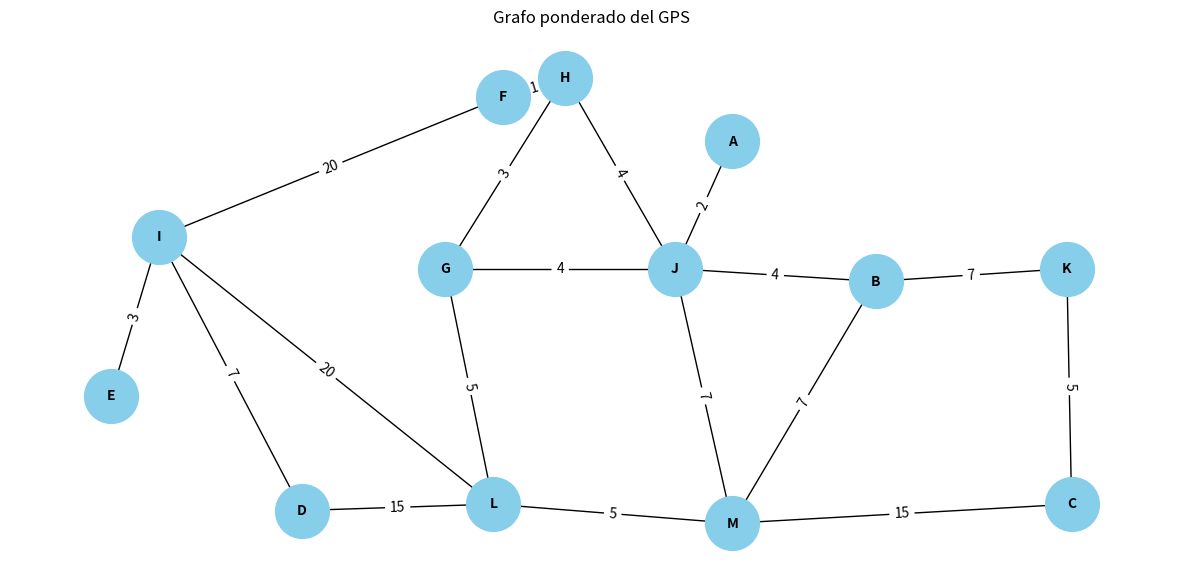

Source code (Python):
#Alejandra Rodriguez Guevara 21310127 6E1

#El algoritmo de Dijkstra es un método utilizado en teoría de grafos para determinar la ruta 
# o el camino más corto entre los nodos de un grafo.

#En la vida diaria Dijkstra se puede utilizar en un mapa donde los usuarios deben de poner 
# su punto de inicio y su lugar objetivo para que se les calcule la ruta más rápida, tambien 
# serviría para distintas rutas de camión determinar cual seria mas rápida.

import heapq #Importamos la biblioteca heapq para trabajar con colas de prioridad.
import matplotlib.pyplot as plt #Importamos pyplot de matplotlib para generar gráficos.
import networkx as nx #Importamos networkx para crear y manipular grafos.

class Graph:
    def __init__(self):
        self.nodes = set() #Inicializamos un conjunto vacío para almacenar los nodos.
        self.edges = {} #Inicializamos un diccionario vacío para almacenar las aristas y sus pesos.
    
    def add_node(self, value):
        self.nodes.add(value) #Agregamos el nodo al conjunto de nodos.
        if value not in self.edges:
            self.edges[value] = {} #Si el nodo no está en el diccionario de aristas, creamos una entrada para él.
    
    def add_edge(self, from_node, to_node, weight):
        self.edges[from_node][to_node] = weight #Agregamos una arista del nodo origen al nodo destino con un peso.
        self.edges[to_node][from_node] = weight #Agregamos una arista del nodo destino al nodo origen con el mismo peso.
    
    def dijkstra(self, start, end=None):
        distances = {node: float('infinity') for node in self.nodes} #Inicializamos todas las distancias a infinito.
        distances[start] = 0 #La distancia al nodo inicial es 0.
        priority_queue = [(0, start)] #Creamos una cola de prioridad con el nodo inicial.
        previous_nodes = {} #Inicializamos un diccionario para los nodos previos en el camino más corto.
        all_paths = {} #Inicializamos un diccionario para almacenar todos los caminos intentados.
        
        while priority_queue: #Mientras la cola de prioridad no esté vacía.
            current_distance, current_node = heapq.heappop(priority_queue) #Obtenemos el nodo con la menor distancia.
            path = all_paths.get(current_node, []) #Obtenemos el camino actual.
            
            if current_node == end: #Si el nodo actual es el destino.
                path = [] #Inicializamos el camino.
                while current_node in previous_nodes: #Reconstruimos el camino desde el nodo destino al inicio.
                    path.insert(0, current_node) #Insertamos el nodo al inicio del camino.
                    current_node = previous_nodes[current_node] #Avanzamos al nodo previo.
                path.insert(0, start) #Insertamos el nodo inicial al inicio del camino.
                return current_distance, path, all_paths #Retornamos la distancia, el camino más corto y todos los caminos intentados.
            
            for neighbor, weight in self.edges[current_node].items(): #Para cada vecino del nodo actual.
                distance = current_distance + weight #Calculamos la nueva distancia.
                
                if distance < distances[neighbor]: #Si la nueva distancia es menor.
                    distances[neighbor] = distance #Actualizamos la distancia.
                    heapq.heappush(priority_queue, (distance, neighbor)) #Agregamos el vecino a la cola de prioridad.
                    previous_nodes[neighbor] = current_node #Actualizamos el nodo previo.
                    
                    #Agregamos el camino al vecino a la lista de caminos intentados.
                    all_paths[neighbor] = path + [neighbor] if current_node in all_paths else [start, neighbor]
        
        return float('infinity'), [], {} #Retornamos infinito si el nodo destino no es alcanzable.
    
    def draw(self, shortest_path=None, all_paths=None):
        G = nx.Graph() #Creamos un grafo vacío.
        
        #Definimos las posiciones de los nodos en el gráfico.
        positions = {
            'A': (13,6), 'B': (16, 3.8), 'C': (20.1,.3), 'D': (4, .2), 
            'E': (0,2), 'F': (8.2,6.7), 'G': (7, 4), 'H': (9.5,7),
            'I': (1, 4.5), 'J': (11.8, 4), 'K': (20, 4), 'L': (8, .3),
            'M': (13,0)
        }
        
        #Agregamos los nodos al grafo.
        for node in self.nodes:
            G.add_node(node)
        
        #Agregamos las aristas al grafo con sus respectivos pesos.
        for node, edges in self.edges.items():
            for neighbor, weight in edges.items():
                G.add_edge(node, neighbor, weight=weight)
        
        #Dibujamos el grafo ponderado.
        plt.figure(figsize=(15, 7))
        plt.title('Mapa Videojuego')
        nx.draw(G, pos=positions, with_labels=True, node_color='skyblue', node_size=1500, font_size=10, font_weight='bold')
        
        #Agregamos etiquetas de peso a las aristas.
        edge_labels = {(u, v): d['weight'] for u, v, d in G.edges(data=True)}
        nx.draw_networkx_edge_labels(G, pos=positions, edge_labels=edge_labels)
        
        #Dibujamos todos los caminos intentados si están especificados.
        if all_paths:
            for path in all_paths.values():
                edges = [(path[i], path[i+1]) for i in range(len(path)-1)]
                nx.draw_networkx_edges(G, pos=positions, edgelist=edges, edge_color='gray', width=1, alpha=0.5)
        
        #Dibujamos el camino más corto si está especificado.
        if shortest_path:
            edges = [(shortest_path[i], shortest_path[i+1]) for i in range(len(shortest_path)-1)]
            nx.draw_networkx_edges(G, pos=positions, edgelist=edges, edge_color='r', width=2)
        
        plt.title('Grafo ponderado del GPS')
        plt.show()

game_map = Graph()

#Agregamos nodos (posiciones en el mapa)
game_map.add_node('A')
game_map.add_node('B')
game_map.add_node('C')
game_map.add_node('D')
game_map.add_node('E')
game_map.add_node('F')
game_map.add_node('G')
game_map.add_node('H')
game_map.add_node('I')
game_map.add_node('J')
game_map.add_node('K')
game_map.add_node('L')
game_map.add_node('M')

#Agregamos conexiones (caminos) entre nodos
game_map.add_edge('A', 'J', 2)

game_map.add_edge('B', 'K', 7) 
game_map.add_edge('B', 'J', 4) 
game_map.add_edge('B', 'M', 7) 

game_map.add_edge('C', 'K', 5)
game_map.add_edge('C', 'M', 15)

game_map.add_edge('D', 'I', 7)
game_map.add_edge('D', 'L', 15)

game_map.add_edge('E', 'I', 3)

game_map.add_edge('F', 'H', 1)
game_map.add_edge('F', 'I', 20)

game_map.add_edge('G', 'H', 3)
game_map.add_edge('G', 'J', 4)
game_map.add_edge('G', 'L', 5)

game_map.add_edge('H', 'F', 1)
game_map.add_edge('H', 'G', 3)
game_map.add_edge('H', 'J', 4)

game_map.add_edge('I', 'F', 20)
game_map.add_edge('I', 'L', 20)
game_map.add_edge('I', 'D', 7)
game_map.add_edge('I', 'E', 3)

game_map.add_edge('J', 'H', 4)
game_map.add_edge('J', 'A', 2)
game_map.add_edge('J', 'B', 4)
game_map.add_edge('J', 'M', 7)
game_map.add_edge('J', 'G', 4)

game_map.add_edge('K', 'B', 7)
game_map.add_edge('K', 'C', 5)

game_map.add_edge('L', 'I', 20)
game_map.add_edge('L', 'G', 5)
game_map.add_edge('L', 'M', 5)
game_map.add_edge('L', 'D', 15)

game_map.add_edge('M', 'L', 5)
game_map.add_edge('M', 'J', 7)
game_map.add_edge('M', 'B', 7)
game_map.add_edge('M', 'C', 15)

#Calculamos el camino más corto desde un nodo inicial hasta un nodo meta.
start_position = 'A'
end_position = 'd'
shortest_distance, shortest_path, all_paths = game_map.dijkstra(start_position, end_position)
print("\nDistancia mínima desde", start_position, "hasta", end_position, ":", shortest_distance, " km")
print("Camino tomado:", shortest_path)

#Dibujamos el grafo ponderado con los caminos intentados y el camino más corto resaltado.
game_map.draw(shortest_path, all_paths)

#Mostramos todos los caminos intentados en la consola.
print("\nTodos los caminos intentados:")
for node, path in all_paths.items():
    print("Desde", start_position, "a", node, ":", path)
